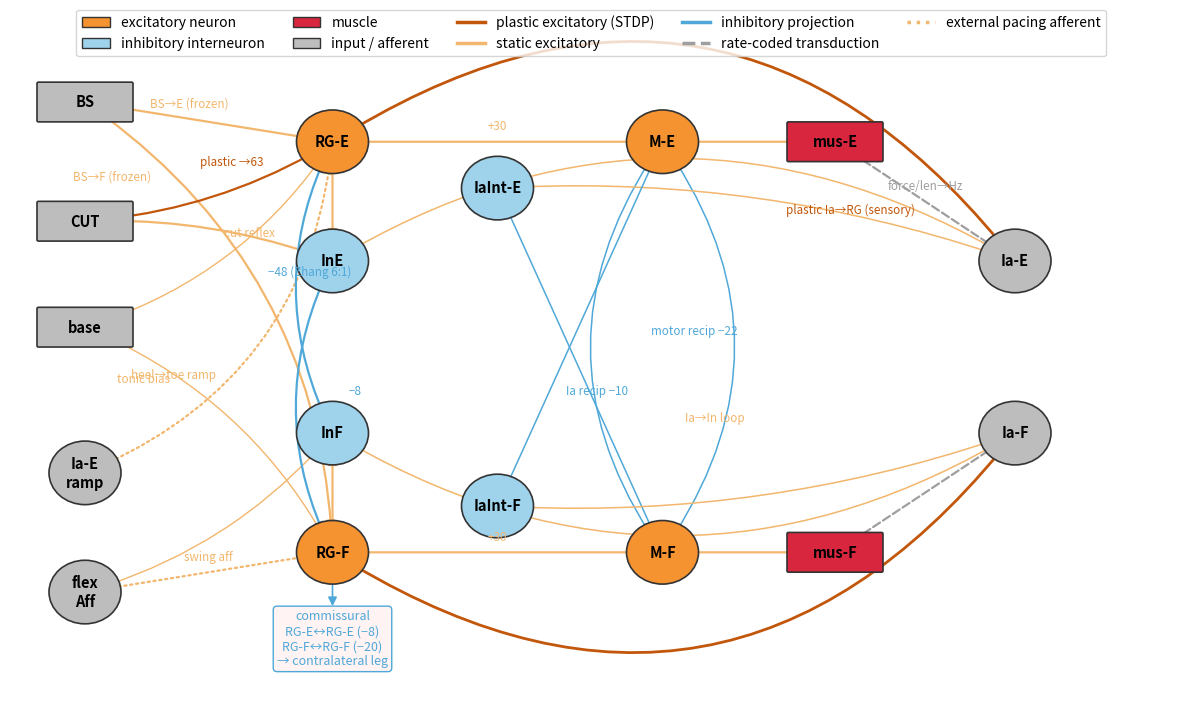

Here is the Python script that generated this plot: (Note: this script raises an exception after producing the figure.)
#!/usr/bin/env python3
"""
cpg_architecture_diagram.py
Generates the *as-implemented* architecture of one leg of the tinyCPG model
(the contralateral leg is the mirror image; the commissural link is shown as
a stub). Drawn directly from the projection list verified by
--dump-connectivity, so it reflects what the code actually builds, not an
idealised schematic.

Colour key (bio-meaningful):
  excitatory neurons      -> orange nodes
  excitatory projections  -> light orange (static) / dark orange (STDP/plastic)
  inhibitory neurons+proj -> light blue
  muscles                 -> red
  inputs/afferents        -> grey   (rate-coded transduction = grey dashed)
"""
import matplotlib; matplotlib.use("Agg")
import matplotlib.pyplot as plt
from matplotlib.patches import FancyArrowPatch, FancyBboxPatch, Circle

EXC_P="#C2570B"   # STDP / plastic excitatory projection (dark orange)
EXC_S="#F2B66D"   # static excitatory projection (light orange)
INH="#4FA8D8"     # inhibitory neuron + projection (light blue)
RATE="#9e9e9e"    # rate-coded transduction / input grey

def node(ax, xy, label, kind="rg", r=0.48):
    x,y=xy
    fc={"rg":"#F59331",     # excitatory neuron (orange)
        "m":"#F59331",      # excitatory motoneuron (orange)
        "in":"#9FD3EC",     # inhibitory interneuron (light blue)
        "iaint":"#9FD3EC",  # Ia inhibitory interneuron (light blue)
        "mus":"#D7263D",    # muscle (red)
        "drive":"#BdBdBd",  # input / descending drive (grey)
        "aff":"#BdBdBd"}[kind]  # afferent input (grey)
    if kind in ("mus","drive"):
        b=FancyBboxPatch((x-0.62,y-0.28),1.24,0.56,boxstyle="round,pad=0.02",
                         fc=fc,ec="#333",lw=1.2,zorder=3)
        ax.add_patch(b)
    else:
        ax.add_patch(Circle((x,y),r,fc=fc,ec="#333",lw=1.2,zorder=3))
    ax.text(x,y,label,ha="center",va="center",fontsize=10.5,fontweight="bold",zorder=4)

def edge(ax, a, b, color, style="-", rad=0.0, lw=1.6, label=None, lx=0.5):
    ar=FancyArrowPatch(a,b,connectionstyle=f"arc3,rad={rad}",arrowstyle="-|>",
                       mutation_scale=13,lw=lw,color=color,linestyle=style,
                       shrinkA=16,shrinkB=16,zorder=2)
    ax.add_patch(ar)
    if label:
        mx=a[0]+(b[0]-a[0])*lx+rad*1.2; my=a[1]+(b[1]-a[1])*lx+0.18
        ax.text(mx,my,label,fontsize=8.4,color=color,ha="center",style="italic",zorder=5)

fig,ax=plt.subplots(figsize=(15,8.6))
ax.set_xlim(0,15.5); ax.set_ylim(0,10); ax.axis("off")

# positions
P=dict(BS=(1,9), CUT=(1,7.2), base=(1,5.6),
       IaEext=(1,3.4), flexAff=(1,1.6),
       RGE=(4.3,8.4), InE=(4.3,6.6), InF=(4.3,4.0), RGF=(4.3,2.2),
       IaIntE=(6.5,7.7), IaIntF=(6.5,2.9),
       ME=(8.7,8.4), MF=(8.7,2.2),
       musE=(11,8.4), musF=(11,2.2),
       IaE=(13.4,6.6), IaF=(13.4,4.0))
for k,(lab,kind) in {
    "BS":("BS","drive"),"CUT":("CUT","drive"),"base":("base","drive"),
    "IaEext":("Ia-E\nramp","aff"),"flexAff":("flex\nAff","aff"),
    "RGE":("RG-E","rg"),"RGF":("RG-F","rg"),"InE":("InE","in"),"InF":("InF","in"),
    "IaIntE":("IaInt-E","iaint"),"IaIntF":("IaInt-F","iaint"),
    "ME":("M-E","m"),"MF":("M-F","m"),"musE":("mus-E","mus"),"musF":("mus-F","mus"),
    "IaE":("Ia-E","aff"),"IaF":("Ia-F","aff")}.items():
    node(ax,P[k],lab,kind)

# --- descending / supraspinal ---
edge(ax,P["BS"],P["RGE"],EXC_S,label="BS→E (frozen)",lx=0.42)
edge(ax,P["BS"],P["RGF"],EXC_S,rad=-0.25,label="BS→F (frozen)",lx=0.2)
edge(ax,P["CUT"],P["RGE"],EXC_P,rad=0.12,label="plastic →63",lx=0.55)
edge(ax,P["CUT"],P["InE"],EXC_S,rad=-0.1,label="cut reflex",lx=0.7)
edge(ax,P["base"],P["RGE"],EXC_S,rad=0.18,lw=1.0)
edge(ax,P["base"],P["RGF"],EXC_S,rad=-0.18,lw=1.0,label="tonic bias",lx=0.3)
# --- external pacing afferents ---
edge(ax,P["IaEext"],P["RGE"],EXC_S,rad=0.3,style=":",label="heel→toe ramp",lx=0.25)
edge(ax,P["flexAff"],P["RGF"],EXC_S,style=":",label="swing aff",lx=0.5)
edge(ax,P["flexAff"],P["InF"],EXC_S,rad=0.15,lw=1.0)
# --- RG reciprocal core ---
edge(ax,P["RGE"],P["InE"],EXC_S,rad=0.0)
edge(ax,P["RGF"],P["InF"],EXC_S,rad=0.0)
edge(ax,P["InE"],P["RGF"],INH,rad=0.25,label="−8",lx=0.5)
edge(ax,P["InF"],P["RGE"],INH,rad=-0.25,label="−48 (Zhang 6:1)",lx=0.5)
# --- motor output ---
edge(ax,P["RGE"],P["ME"],EXC_S,label="+30",lx=0.5)
edge(ax,P["RGF"],P["MF"],EXC_S,label="+30",lx=0.5)
edge(ax,P["ME"],P["MF"],INH,rad=0.35,lw=1.1,label="motor recip −22",lx=0.5)
edge(ax,P["MF"],P["ME"],INH,rad=0.35,lw=1.1)
edge(ax,P["ME"],P["musE"],EXC_S)
edge(ax,P["MF"],P["musF"],EXC_S)
# --- sensory feedback loop (rate-coded) ---
edge(ax,P["musE"],P["IaE"],RATE,style="--",label="force/len→Hz",lx=0.5)
edge(ax,P["musF"],P["IaF"],RATE,style="--")
# Ia interneuron pathway
edge(ax,P["IaE"],P["IaIntE"],EXC_S,rad=0.1,lw=1.1)
edge(ax,P["IaIntE"],P["MF"],INH,rad=0.0,lw=1.1,label="Ia recip −10",lx=0.6)
edge(ax,P["IaF"],P["IaIntF"],EXC_S,rad=-0.1,lw=1.1)
edge(ax,P["IaIntF"],P["ME"],INH,rad=0.0,lw=1.1)
# Ia closed loop into RG interneurons
edge(ax,P["IaE"],P["InE"],EXC_S,rad=0.3,lw=1.1,style="-")
edge(ax,P["IaF"],P["InF"],EXC_S,rad=-0.3,lw=1.1,label="Ia→In loop",lx=0.4)
# Ia plastic into RG (sensory arm)
edge(ax,P["IaE"],P["RGE"],EXC_P,rad=0.45,lw=2.0,label="plastic Ia→RG (sensory)",lx=0.3)
edge(ax,P["IaF"],P["RGF"],EXC_P,rad=-0.45,lw=2.0)
# commissural stub
ax.annotate("commissural\nRG-E↔RG-E (−8)\nRG-F↔RG-F (−20)\n→ contralateral leg",
            (4.3,0.5),fontsize=9,color=INH,ha="center",
            bbox=dict(boxstyle="round",fc="#fff3f3",ec=INH,lw=1))
edge(ax,P["RGF"],(4.3,1.05),INH,rad=0.0,lw=1.2)

# legend
from matplotlib.lines import Line2D
from matplotlib.patches import Patch
leg=[Patch(fc="#F59331",ec="#333",label="excitatory neuron"),
     Patch(fc="#9FD3EC",ec="#333",label="inhibitory interneuron"),
     Patch(fc="#D7263D",ec="#333",label="muscle"),
     Patch(fc="#BdBdBd",ec="#333",label="input / afferent"),
     Line2D([0],[0],color=EXC_P,lw=2.5,label="plastic excitatory (STDP)"),
     Line2D([0],[0],color=EXC_S,lw=2.5,label="static excitatory"),
     Line2D([0],[0],color=INH,lw=2.5,label="inhibitory projection"),
     Line2D([0],[0],color=RATE,lw=2.5,ls="--",label="rate-coded transduction"),
     Line2D([0],[0],color=EXC_S,lw=2.5,ls=":",label="external pacing afferent")]
ax.legend(handles=leg,loc="upper center",ncol=5,fontsize=10,frameon=True,bbox_to_anchor=(0.5,1.05))
fig.savefig("plots/paper/fig_architecture_implemented.png",dpi=160,bbox_inches="tight")
print("saved plots/paper/fig_architecture_implemented.png")
